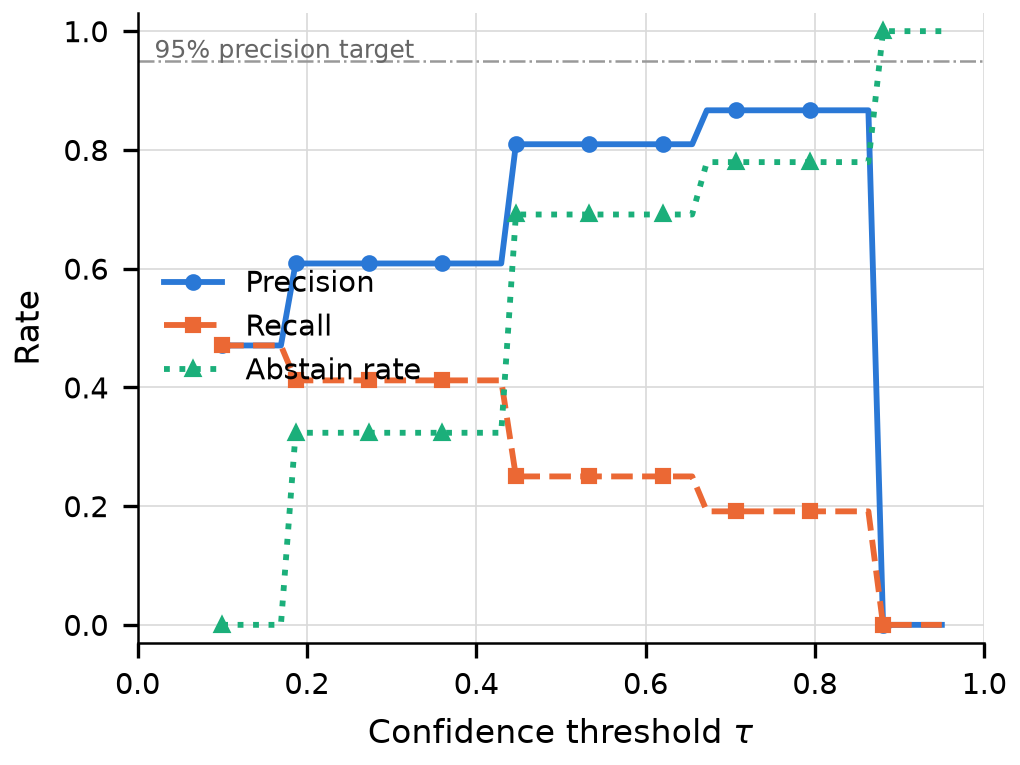

The data file committed next to this chart (first rows):
tau, precision, recall, abstain_rate
0.1, 0.4706, 0.4706, 0.0
0.1173, 0.4706, 0.4706, 0.0
0.1347, 0.4706, 0.4706, 0.0
0.152, 0.4706, 0.4706, 0.0
0.1694, 0.4706, 0.4706, 0.0
0.1867, 0.6087, 0.4118, 0.3235
0.2041, 0.6087, 0.4118, 0.3235
0.2214, 0.6087, 0.4118, 0.3235
0.2388, 0.6087, 0.4118, 0.3235
0.2561, 0.6087, 0.4118, 0.3235
0.2735, 0.6087, 0.4118, 0.3235
0.2908, 0.6087, 0.4118, 0.3235
0.3082, 0.6087, 0.4118, 0.3235
0.3255, 0.6087, 0.4118, 0.3235
0.3429, 0.6087, 0.4118, 0.3235
0.3602, 0.6087, 0.4118, 0.3235
0.3776, 0.6087, 0.4118, 0.3235
0.3949, 0.6087, 0.4118, 0.3235
0.4122, 0.6087, 0.4118, 0.3235
0.4296, 0.6087, 0.4118, 0.3235
0.4469, 0.8095, 0.25, 0.6912
0.4643, 0.8095, 0.25, 0.6912
0.4816, 0.8095, 0.25, 0.6912
0.499, 0.8095, 0.25, 0.6912
0.5163, 0.8095, 0.25, 0.6912
0.5337, 0.8095, 0.25, 0.6912
0.551, 0.8095, 0.25, 0.6912
0.5684, 0.8095, 0.25, 0.6912
0.5857, 0.8095, 0.25, 0.6912
0.6031, 0.8095, 0.25, 0.6912
0.6204, 0.8095, 0.25, 0.6912
0.6378, 0.8095, 0.25, 0.6912
0.6551, 0.8095, 0.25, 0.6912
0.6724, 0.8667, 0.1912, 0.7794
0.6898, 0.8667, 0.1912, 0.7794
0.7071, 0.8667, 0.1912, 0.7794
0.7245, 0.8667, 0.1912, 0.7794
0.7418, 0.8667, 0.1912, 0.7794
0.7592, 0.8667, 0.1912, 0.7794
0.7765, 0.8667, 0.1912, 0.7794
0.7939, 0.8667, 0.1912, 0.7794
0.8112, 0.8667, 0.1912, 0.7794
0.8286, 0.8667, 0.1912, 0.7794
0.8459, 0.8667, 0.1912, 0.7794
0.8633, 0.8667, 0.1912, 0.7794
0.8806, 0.0, 0.0, 1.0
0.898, 0.0, 0.0, 1.0
0.9153, 0.0, 0.0, 1.0
0.9327, 0.0, 0.0, 1.0
0.95, 0.0, 0.0, 1.0
